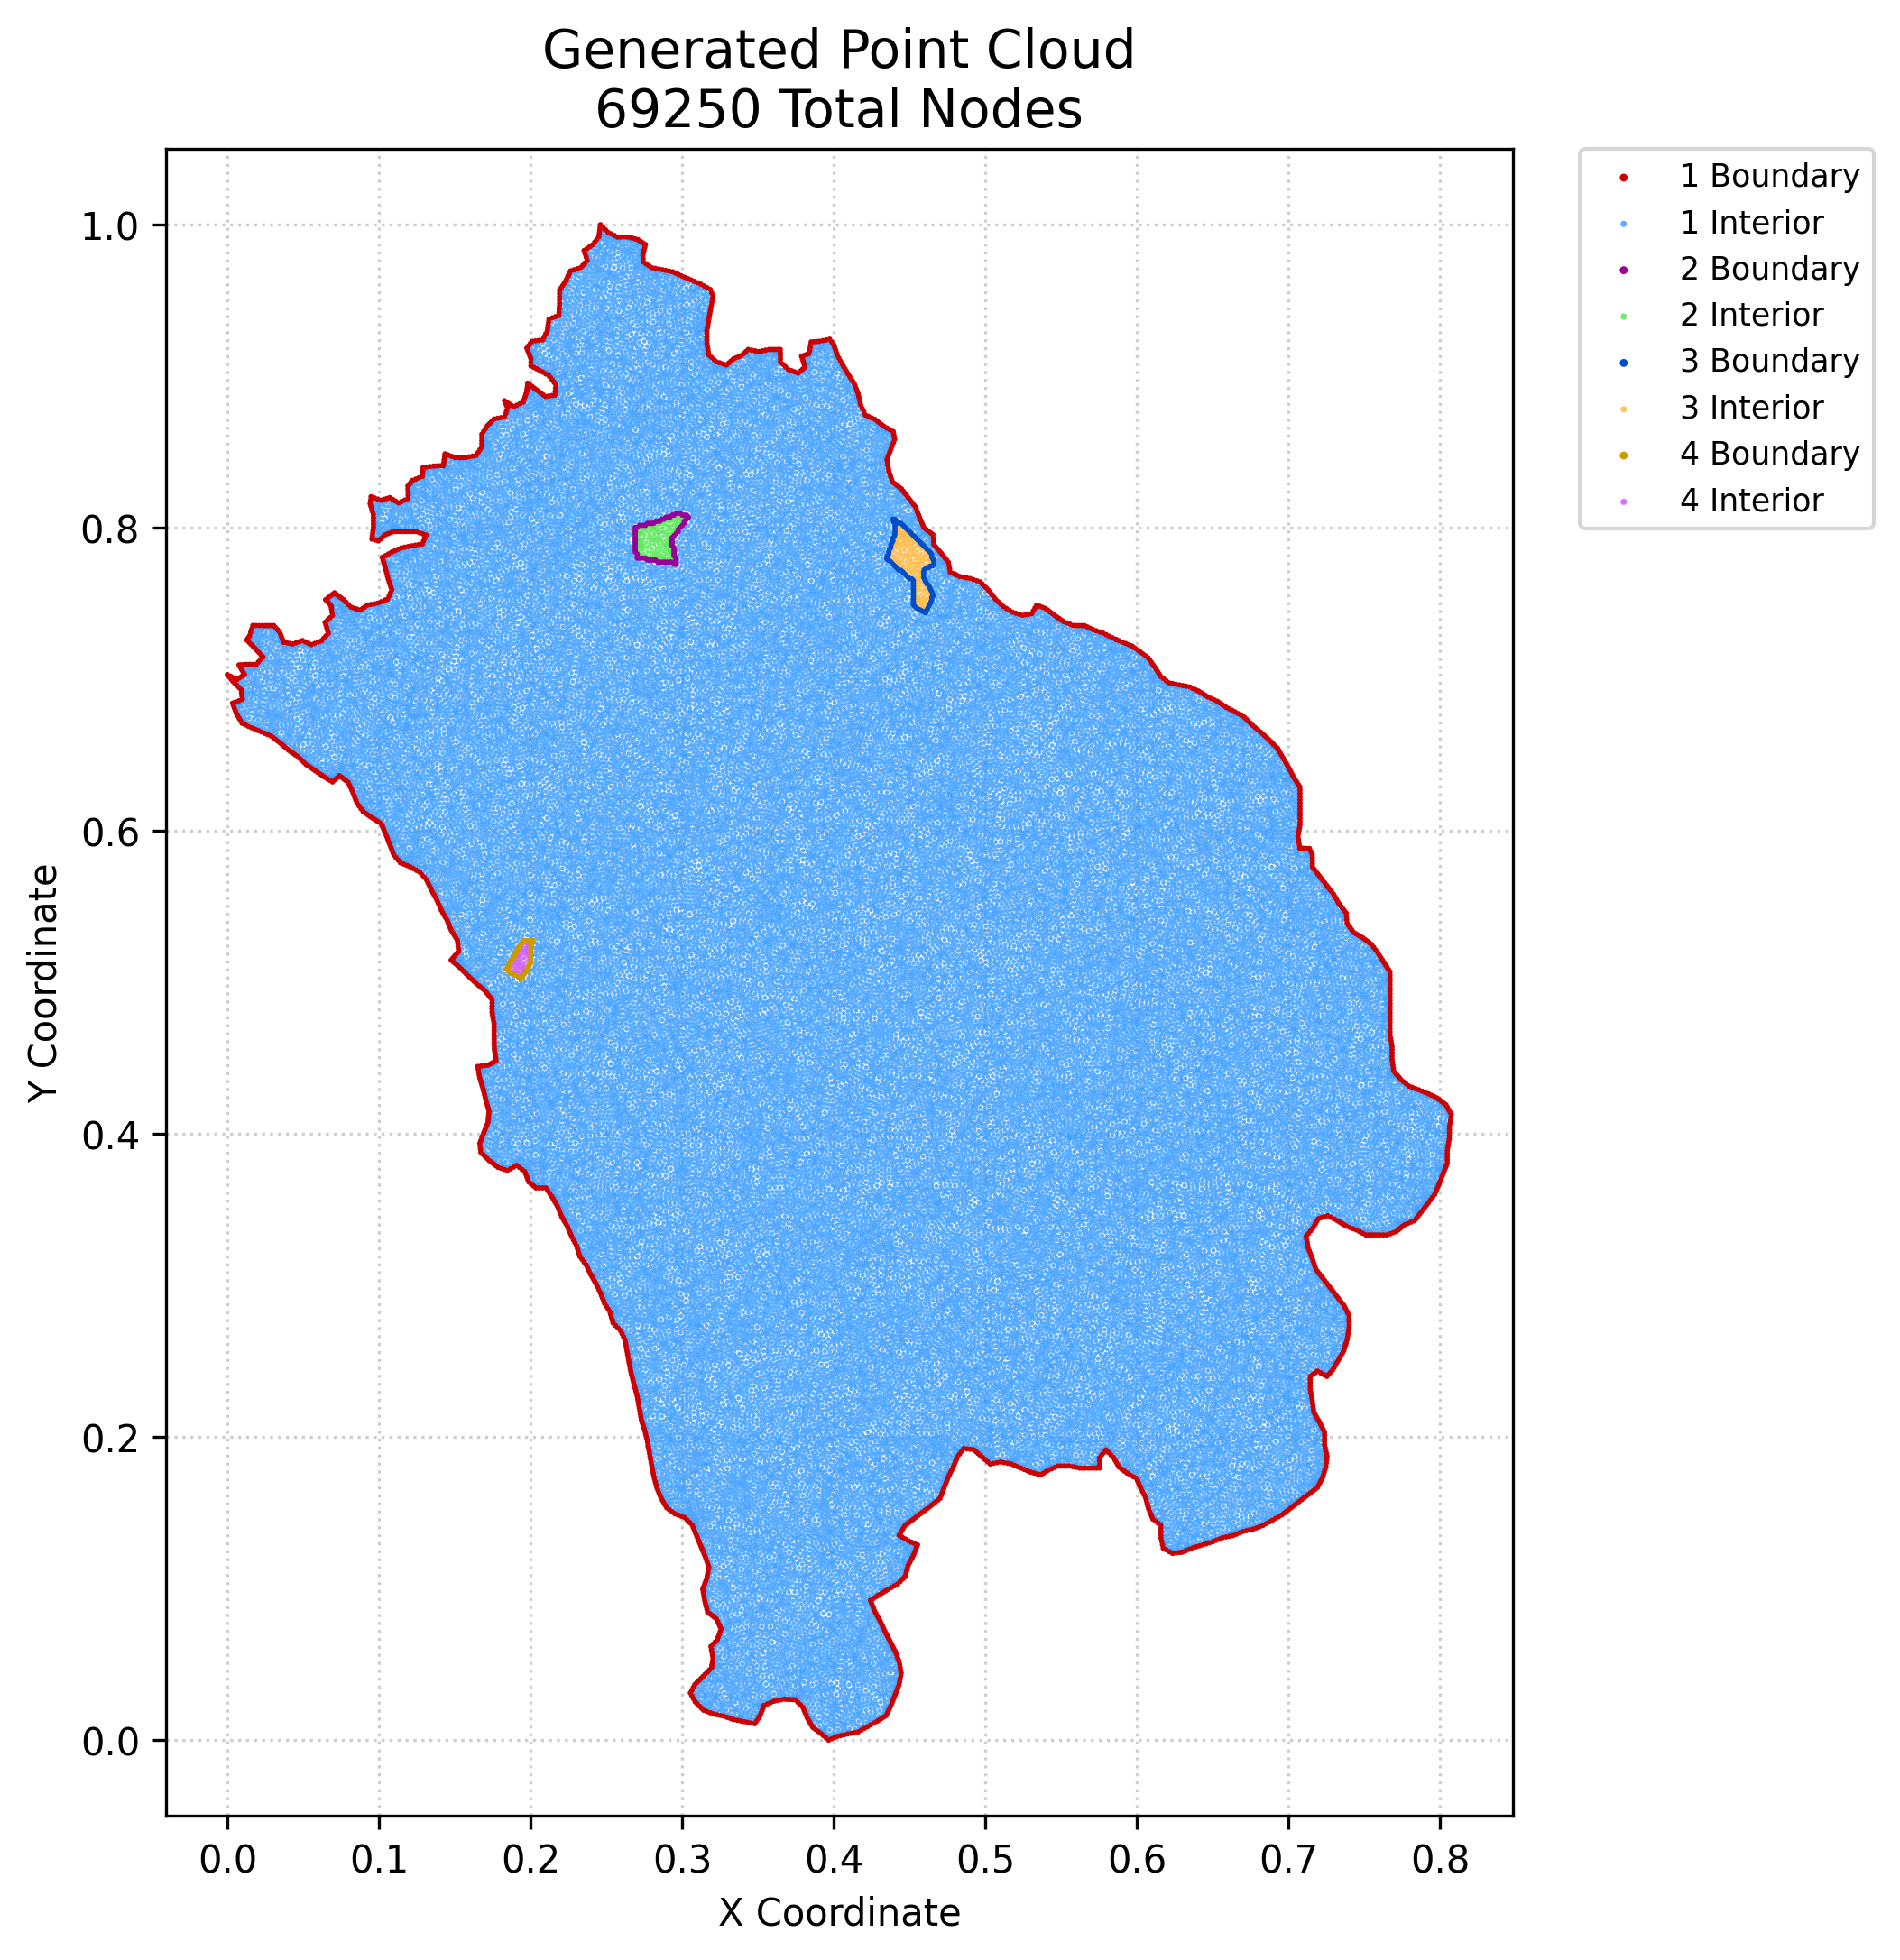

Data behind this chart, as committed beside it:
x, y, region, classification
0.0, 0.7031, 1, boundary
0.001172, 0.7017, 1, boundary
0.002106, 0.7021, 1, boundary
0.002344, 0.7002, 1, boundary
0.00341, 0.6842, 1, boundary
0.003516, 0.6988, 1, boundary
0.004038, 0.6825, 1, boundary
0.004212, 0.701, 1, boundary
0.004667, 0.6808, 1, boundary
0.004894, 0.6974, 1, boundary
0.005296, 0.6792, 1, boundary
0.005569, 0.6851, 1, boundary
0.005924, 0.6775, 1, boundary
0.006273, 0.696, 1, boundary
0.006318, 0.7, 1, boundary
0.006856, 0.6759, 1, boundary
0.007651, 0.6946, 1, boundary
0.007641, 0.7095, 1, boundary
0.007788, 0.6742, 1, boundary
0.007728, 0.686, 1, boundary
0.007986, 0.701, 1, boundary
0.008561, 0.7079, 1, boundary
0.00872, 0.6726, 1, boundary
0.009029, 0.6933, 1, boundary
0.009315, 0.6911, 1, boundary
0.009258, 0.7096, 1, boundary
0.009601, 0.689, 1, boundary
0.009481, 0.7063, 1, boundary
0.009652, 0.671, 1, boundary
0.009654, 0.702, 1, boundary
0.009887, 0.6868, 1, boundary
0.0104, 0.7046, 1, boundary
0.01088, 0.7097, 1, boundary
0.01132, 0.703, 1, boundary
0.01177, 0.67, 1, boundary
0.01249, 0.7099, 1, boundary
0.01278, 0.7259, 1, boundary
0.01371, 0.7273, 1, boundary
0.01388, 0.669, 1, boundary
0.01416, 0.7246, 1, boundary
0.01464, 0.7099, 1, boundary
0.01464, 0.7287, 1, boundary
0.01534, 0.731, 1, boundary
0.01554, 0.7232, 1, boundary
0.01599, 0.668, 1, boundary
0.01605, 0.7333, 1, boundary
0.01679, 0.7099, 1, boundary
0.01692, 0.7218, 1, boundary
0.01676, 0.7355, 1, boundary
0.01814, 0.6671, 1, boundary
0.0183, 0.7204, 1, boundary
0.01894, 0.7099, 1, boundary
0.01892, 0.7355, 1, boundary
0.01959, 0.719, 1, boundary
0.02029, 0.6662, 1, boundary
0.02045, 0.7115, 1, boundary
0.02088, 0.7176, 1, boundary
0.02107, 0.7355, 1, boundary
0.02196, 0.7131, 1, boundary
0.02218, 0.7162, 1, boundary
... 69,190 more rows
